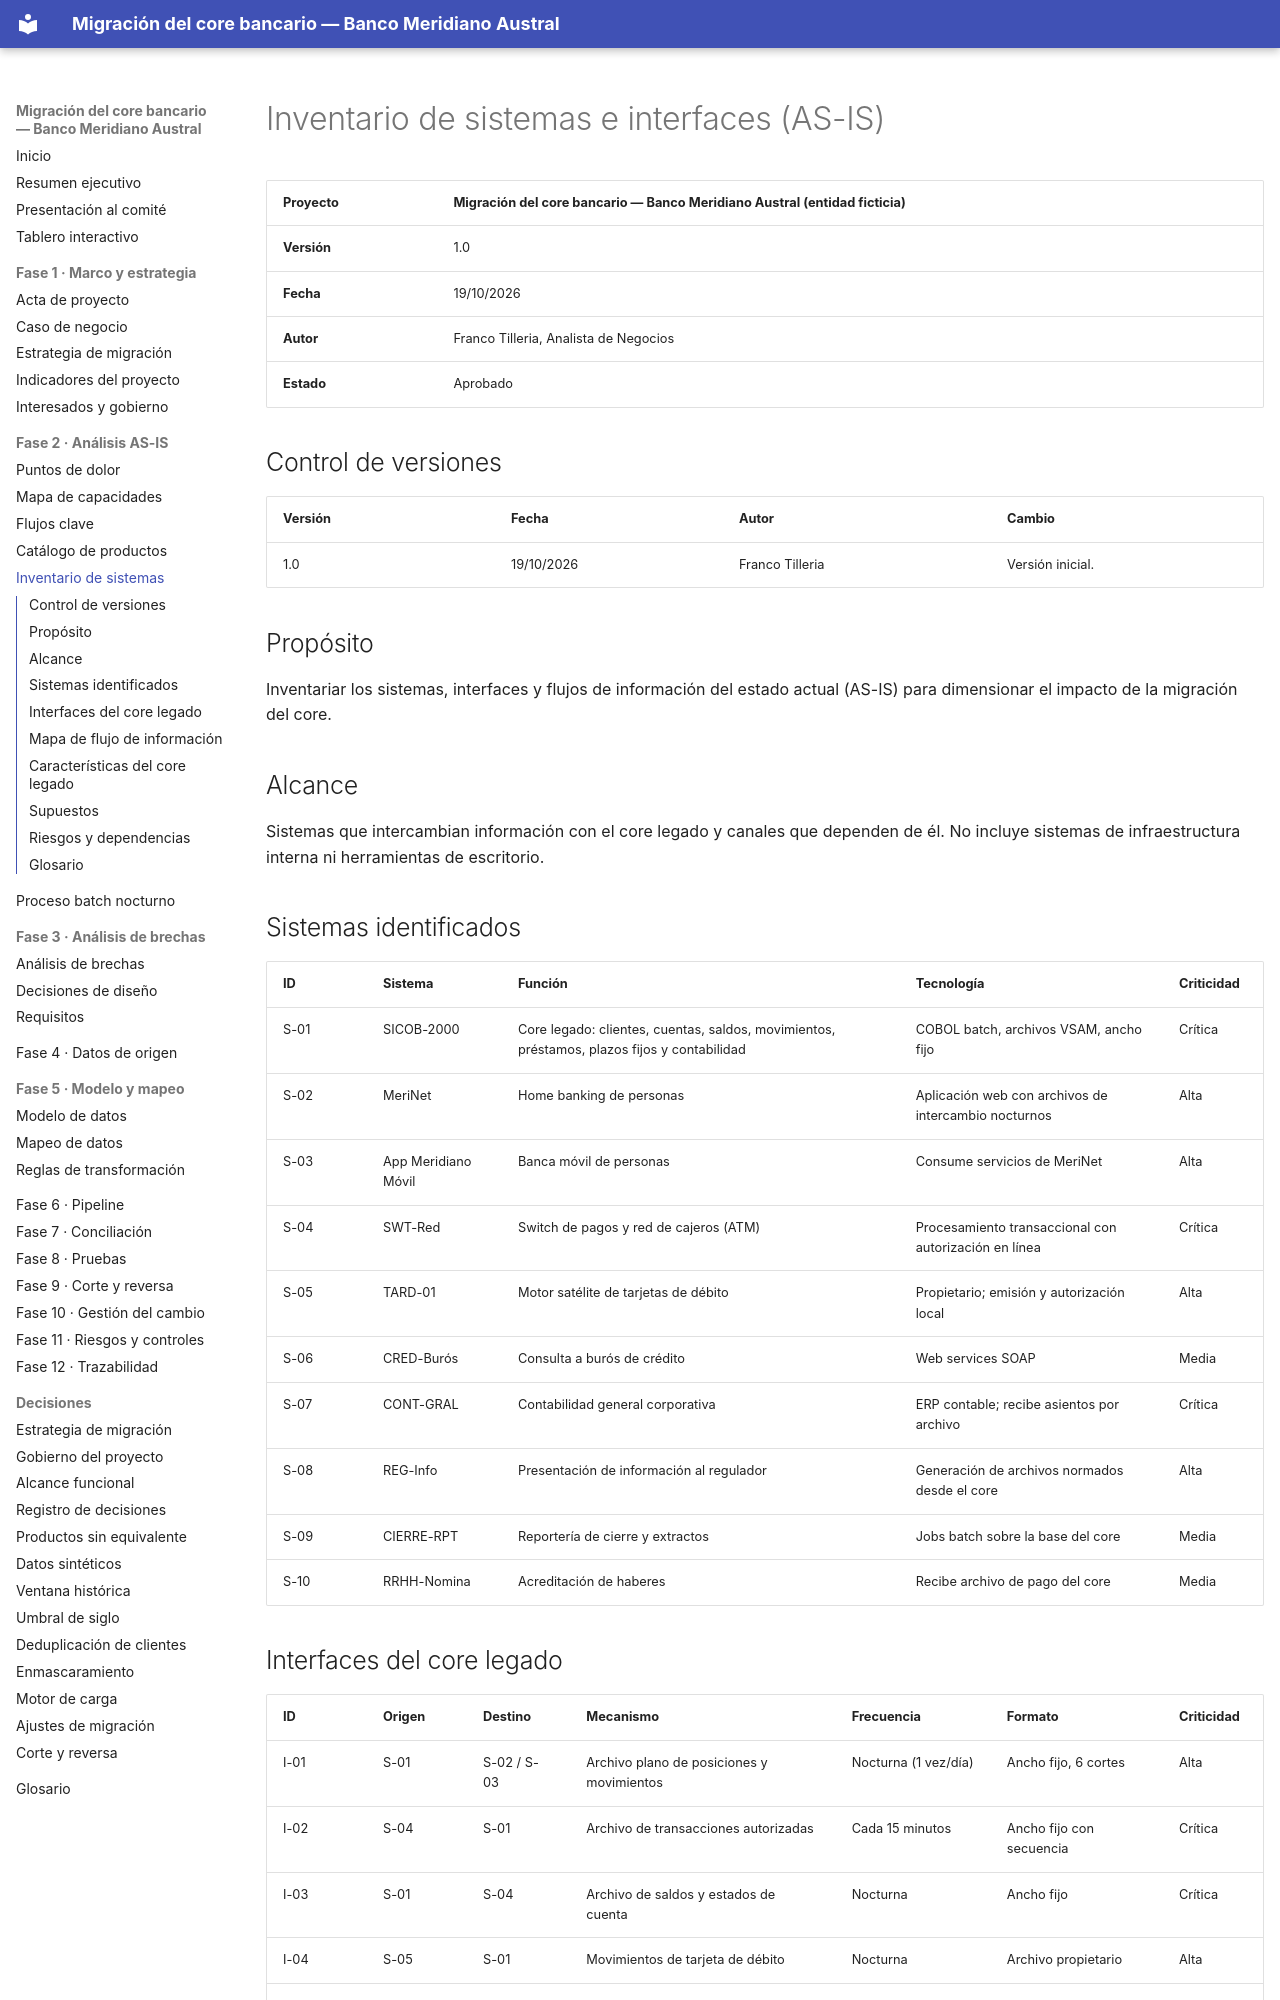

repository: Vaxilium/banca-migracion-core-bancario · page: 02-analisis-as-is/inventario-de-sistemas.html · generator: mkdocs

# Inventario de sistemas e interfaces (AS-IS)

| Proyecto | Migración del core bancario — Banco Meridiano Austral (entidad ficticia) |
|---|---|
| **Versión** | 1.0 |
| **Fecha** | 19/10/2026 |
| **Autor** | Franco Tilleria, Analista de Negocios |
| **Estado** | Aprobado |

## Control de versiones

| Versión | Fecha | Autor | Cambio |
|---|---|---|---|
| 1.0 | 19/10/2026 | Franco Tilleria | Versión inicial. |

## Propósito

Inventariar los sistemas, interfaces y flujos de información del estado actual
(AS-IS) para dimensionar el impacto de la migración del core.

## Alcance

Sistemas que intercambian información con el core legado y canales que dependen de
él. No incluye sistemas de infraestructura interna ni herramientas de escritorio.

## Sistemas identificados

| ID | Sistema | Función | Tecnología | Criticidad |
|---|---|---|---|---|
| S-01 | SICOB-2000 | Core legado: clientes, cuentas, saldos, movimientos, préstamos, plazos fijos y contabilidad | COBOL batch, archivos VSAM, ancho fijo | Crítica |
| S-02 | MeriNet | Home banking de personas | Aplicación web con archivos de intercambio nocturnos | Alta |
| S-03 | App Meridiano Móvil | Banca móvil de personas | Consume servicios de MeriNet | Alta |
| S-04 | SWT-Red | Switch de pagos y red de cajeros (ATM) | Procesamiento transaccional con autorización en línea | Crítica |
| S-05 | TARD-01 | Motor satélite de tarjetas de débito | Propietario; emisión y autorización local | Alta |
| S-06 | CRED-Burós | Consulta a burós de crédito | Web services SOAP | Media |
| S-07 | CONT-GRAL | Contabilidad general corporativa | ERP contable; recibe asientos por archivo | Crítica |
| S-08 | REG-Info | Presentación de información al regulador | Generación de archivos normados desde el core | Alta |
| S-09 | CIERRE-RPT | Reportería de cierre y extractos | Jobs batch sobre la base del core | Media |
| S-10 | RRHH-Nomina | Acreditación de haberes | Recibe archivo de pago del core | Media |
